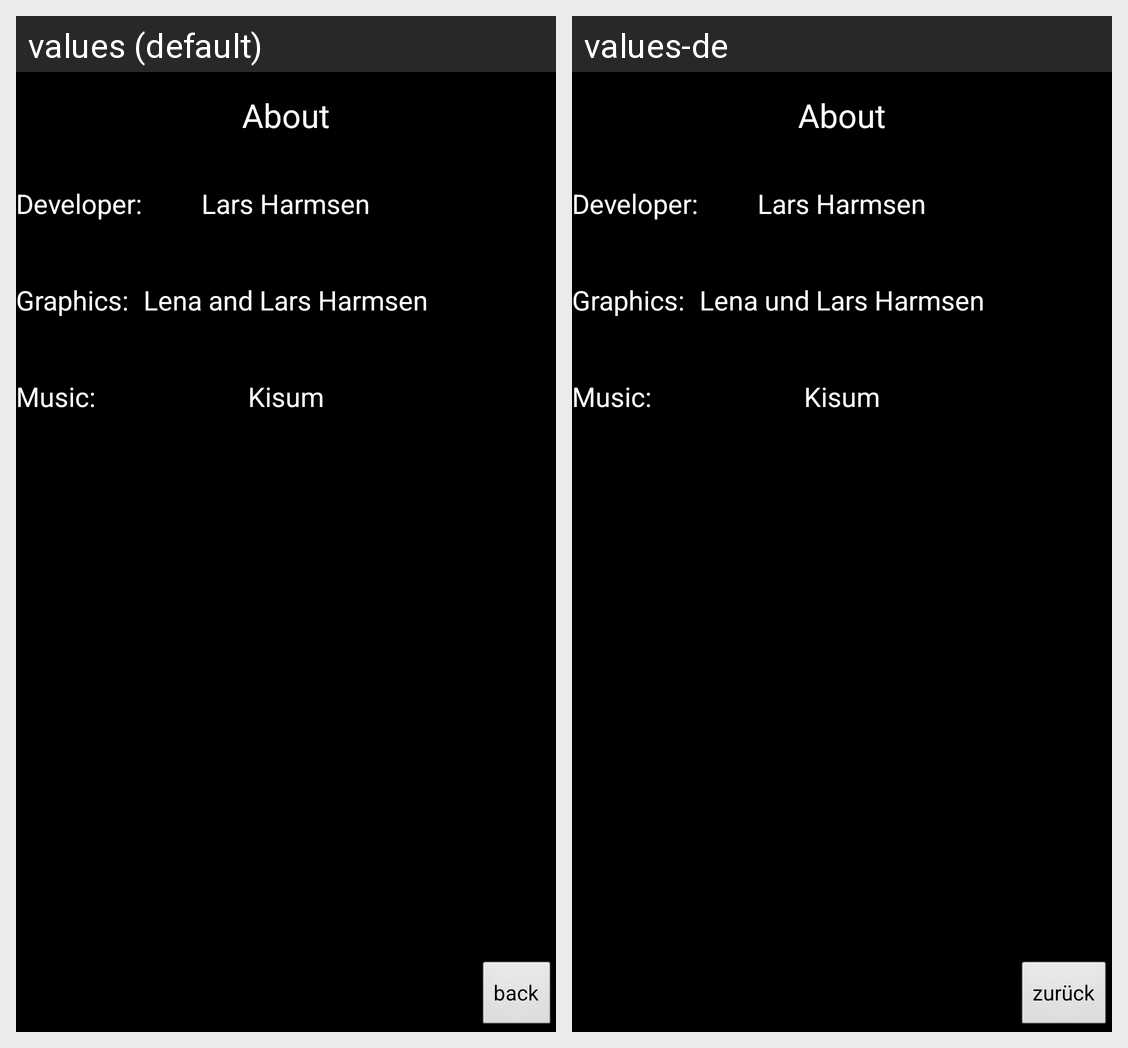

This grid shows one Android layout under two languages. Give, for every string resource on the screen, its name, the default text and each shown locale's text.
Android screen res/layout/about.xml rendered under 2 locales, left to right: values (default), values-de. Device: Nexus 5 (rendered at 1080×1920; each locale shown at half size, 540×960, under a caption strip naming it); theme android:Theme.NoTitleBar.Fullscreen.
Strings drawn on this screen, with the default value and each locale's value (text and hints the layout hard-codes, and strings that could not be matched under every locale, appear in the picture but are not listed):

back_button
  values: back
  values-de: zurück

graphics
  values: Lena and Lars Harmsen
  values-de: Lena und Lars Harmsen

music
  values: Kisum
  values-de: Kisum

developer
  values: Lars Harmsen
  values-de: Lars Harmsen
